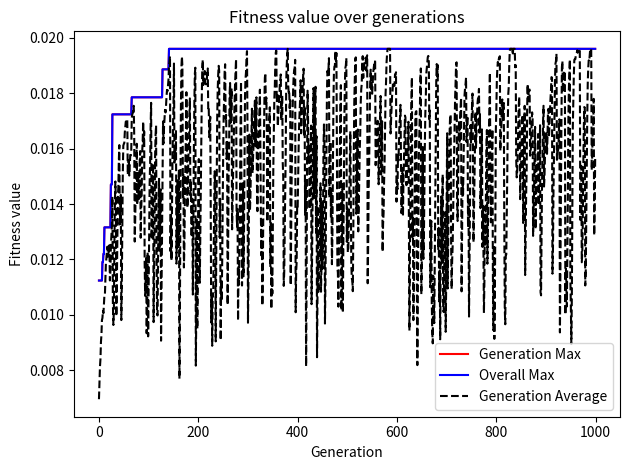

The matplotlib source for this figure:
# Copyright (c) 2019, Simon Brodeur
# All rights reserved.
#
# Redistribution and use in source and binary forms, with or without modification,
# are permitted provided that the following conditions are met:
#
#  - Redistributions of source code must retain the above copyright notice,
#    this list of conditions and the following disclaimer.
#  - Redistributions in binary form must reproduce the above copyright notice,
#    this list of conditions and the following disclaimer in the documentation
#    and/or other materials provided with the distribution.
#  - Neither the name of the copyright holder nor the names of its contributors
#    may be used to endorse or promote products derived from this software
#    without specific prior written permission.
#
# THIS SOFTWARE IS PROVIDED BY THE COPYRIGHT HOLDERS AND CONTRIBUTORS "AS IS" AND
# ANY EXPRESS OR IMPLIED WARRANTIES, INCLUDING, BUT NOT LIMITED TO, THE IMPLIED
# WARRANTIES OF MERCHANTABILITY AND FITNESS FOR A PARTICULAR PURPOSE ARE DISCLAIMED.
# IN NO EVENT SHALL THE COPYRIGHT HOLDER OR CONTRIBUTORS BE LIABLE FOR ANY DIRECT,
# INDIRECT, INCIDENTAL, SPECIAL, EXEMPLARY, OR CONSEQUENTIAL DAMAGES (INCLUDING, BUT
# NOT LIMITED TO, PROCUREMENT OF SUBSTITUTE GOODS OR SERVICES LOSS OF USE, DATA,
# OR PROFITS OR BUSINESS INTERRUPTION) HOWEVER CAUSED AND ON ANY THEORY OF LIABILITY,
# WHETHER IN CONTRACT, STRICT LIABILITY, OR TORT (INCLUDING NEGLIGENCE OR OTHERWISE)
# ARISING IN ANY WAY OUT OF THE USE OF THIS SOFTWARE, EVEN IF ADVISED OF THE
# POSSIBILITY OF SUCH DAMAGE.

# Author: Simon Brodeur <simon.brodeur@usherbrooke.ca>
# Université de Sherbrooke, APP3 S8GIA, A2019

import numpy as np
import matplotlib.pyplot as plt

########################
# Define helper functions here
########################


# usage: FITNESS = evaluateFitness(X)
#
# Evaluate the number of errors on constraints
#
# Input:
# - X, a square grid
#
# Output:
# - FITNESS, 1 / (1 + number of errors)
#
def evaluateFitness(x):

    # Compute the magic constant
    n = x.shape[0]
    magicConstant = int(n * (n ** 2 + 1) / 2)

    # Accumulate the sum of absoluate errors from the magic number
    error = 0

    # Sum of each row and column
    error += np.sum(np.abs(magicConstant - np.sum(x, axis=0)))
    error += np.sum(np.abs(magicConstant - np.sum(x, axis=1)))

    # Sum of the diagonals
    error += np.abs(magicConstant - np.sum(x.diagonal()))
    error += np.abs(magicConstant - np.sum(np.fliplr(x).diagonal()))

    return 1 / (1 + error)


# usage: POPULATION = initializePopulation(POPSIZE, N)
#
# Initialize the population as a tensor, where each individual is a square grid of integers representing magic square.
#
# Input:
# - POPSIZE, the population size.
# - N, the size of the square grid
#
# Output:
# - POPULATION, an integer tensor whose second and third dimensions correspond to encoded individuals as square grids.
#
def initializePopulation(popsize, n):
    #population = np.zeros((popsize, n, n), dtype=np.int)
    
    population = []
    for _ in range(popsize):
        population.append(np.random.permutation(n * n).reshape(n, n))

    # TODO: initialize the population [DONE]

    return np.array(population)


# usage: PAIRS = doSelection(POPULATION, FITNESS, NUMPAIRS)
#
# Select pairs of individuals from the population.
#
# Input:
# - POPULATION, an integer tensor whose second and third dimensions correspond to encoded individuals as square grids.
# - FITNESS, a vector of fitness values for the population.
# - NUMPAIRS, the number of pairs of individual to generate.
#
# Output:
# - PAIRS, an array of tuples containing pairs of individuals.
#
def doSelection(population, fitness, numPairs):
    
    probability = np.cumsum(fitness) / np.sum(fitness)

    # TODO: select pairs of individual in the population
    pairs = []
    for _ in range(numPairs):
        idx1 = np.argwhere(probability > np.random.uniform())[0][0]
        idx2 = np.argwhere(probability > np.random.uniform())[0][0]
        pairs.append((population[idx1], population[idx2]))

    return pairs


# usage: [NIND1,NIND2] = doCrossover(IND1, IND2, CROSSOVERPROB)
#
# Perform a crossover operation between two individuals, with a given probability.
#
# Input:
# - IND1, an integer matrix encoding the first individual as a square grid.
# - IND2, an integer matrix encoding the second individual as a square grid.
# - CROSSOVERPROB, the crossover probability.
#
# Output:
# - NIND1, an integer matrix encoding the first new individual as a square grid.
# - NIND2, an integer matrix encoding the second new individual as a square grid.
#
def doCrossover(ind1, ind2, crossoverProb):

#    # TODO: Perform a crossover between two individuals
#    nind1 = ind1.copy()
#    nind2 = ind2.copy()
#    
#    shape = np.shape(ind1)
#    numel = np.size(ind1)
#    cutIdx = numel // 2
#    
#    if crossoverProb > np.random.uniform():
#        nind1 = np.concatenate((np.ravel(ind1)[0:cutIdx], np.ravel(ind2)[cutIdx:numel])).reshape(shape)
#        nind2 = np.concatenate((np.ravel(ind2)[0:cutIdx], np.ravel(ind1)[cutIdx:numel])).reshape(shape)
#    
#    return nind1, nind2

    numDigits = np.prod(ind1.shape)
    nind1 = ind1.copy().ravel()
    nind2 = ind2.copy().ravel()
    if crossoverProb > np.random.uniform():
        # Initialize offsprings as unassigned
        nind1 = -1 * np.ones_like(ind1.ravel())
        nind2 = -1 * np.ones_like(ind2.ravel())

        # Select a random crossover point
        idx1 = np.random.randint(numDigits)

        # Swap the segments and assign to offsprings
        nind1[idx1:] = ind2.ravel()[idx1:]
        nind2[idx1:] = ind1.ravel()[idx1:]

        # Find unused values in parents
        mask1 = np.in1d(ind1.ravel(), nind1[idx1:], invert=True)  # First offspring
        uind1 = ind1.ravel()[np.where(mask1)]
        mask2 = np.in1d(ind2.ravel(), nind2[idx1:], invert=True)  # Second offspring
        uind2 = ind2.ravel()[np.where(mask2)]

        # Assigned unused values to offsprings, conserving the original order
        nind1[:idx1] = uind1  # First offspring
        nind2[:idx1] = uind2  # Second offspring

        # Validation
        assert np.all(nind1 >= 0) and len(np.unique(nind1) == numDigits)
        assert np.all(nind2 >= 0) and len(np.unique(nind2) == numDigits)

    # Reshape to square
    nind1 = nind1.reshape(ind1.shape)
    nind2 = nind2.reshape(ind2.shape)

    return nind1, nind2


# usage: [NPOPULATION] = doMutation(POPULATION, MUTATIONPROB)
#
# Perform a mutation operation over the entire population.
#
# Input:
# - POPULATION, an integer tensor whose second and third dimensions correspond to encoded individuals as square grids.
# - MUTATIONPROB, the mutation probability.
#
# Output:
# - NPOPULATION, the new population.
#
def doMutation(population, mutationProb):
    # TODO: Apply mutation to the population
    npopulation = population.copy()
    
    if mutationProb > np.random.uniform():
        idx1 = int(np.floor(np.random.uniform(high=np.size(population[0]))))
        idx2 = int(np.floor(np.random.uniform(high=np.size(population[0]))))
        
        for i in range(len(npopulation)):
            ind = np.ravel(npopulation[i])
            
            firstValue = ind[idx1]
            ind[idx1] = ind[idx2]
            ind[idx2] = firstValue
        
    return npopulation


########################
# Define code logic here
########################


def main():

    # Fix random number generator seed for reproducible results
    np.random.seed(0)

    # Difficulty of the problem
    # TODO: vary the level of difficulty between 3 and 8
    n = 5

    # TODO : adjust population size
    popsize = 100
    population = initializePopulation(popsize, n)

    # TODO : Adjust optimization meta-parameters
    numGenerations = 1000
    mutationProb = 0.4
    crossoverProb = 0.01
    elitismPerc = 0.1

    bestIndividual = []
    bestIndividualFitness = -1e10
    maxFitnessRecord = np.zeros((numGenerations,))
    overallMaxFitnessRecord = np.zeros((numGenerations,))
    avgMaxFitnessRecord = np.zeros((numGenerations,))

    for i in range(numGenerations):

        # Evaluate fitness function for all individuals in the population
        fitness = np.zeros((popsize,))
        for p in range(popsize):
            # Calculate fitness
            fitness[p] = evaluateFitness(population[p])

        # Save best individual across all generations
        bestFitness = np.max(fitness)
        if bestFitness > bestIndividualFitness:
            bestIndividual = population[fitness == np.max(fitness)][0]
            bestIndividualFitness = bestFitness

        # Record progress information
        maxFitnessRecord[i] = np.max(fitness)
        overallMaxFitnessRecord[i] = bestIndividualFitness
        avgMaxFitnessRecord[i] = np.mean(fitness)

        # Display progress information
        print('Generation no.%d: best fitness is %f, average is %f' %
              (i, maxFitnessRecord[i], avgMaxFitnessRecord[i]))
        print('Overall best fitness is %f' % bestIndividualFitness)

        newPopulation = []
        numPairs = int(popsize / 2)
        pairs = doSelection(population, fitness, numPairs)
        for ind1, ind2 in pairs:
            # Perform a cross-over and place individuals in the new population
            nind1, nind2 = doCrossover(ind1, ind2, crossoverProb)
            newPopulation.extend([nind1, nind2])
        newPopulation = np.array(newPopulation)

        # Apply mutation to all individuals in the population
        newPopulation = doMutation(newPopulation, mutationProb)

        # Replace current population with the new one
        # population = newPopulation.copy()
        indices = np.argsort(fitness)
        fitness = fitness[indices]
        population = population[indices]
        nbElites = int(np.ceil(elitismPerc * len(population)))
        population = np.concatenate([population[len(population) - nbElites:], newPopulation[nbElites:]])

    # Display best individual
    print('#########################')
    print('Best individual: \n', bestIndividual)
    print('#########################')

    # Display plot of fitness over generations
    fig = plt.figure()
    n = np.arange(numGenerations)
    ax = fig.add_subplot(111)
    ax.plot(n, maxFitnessRecord, '-r', label='Generation Max')
    ax.plot(n, overallMaxFitnessRecord, '-b', label='Overall Max')
    ax.plot(n, avgMaxFitnessRecord, '--k', label='Generation Average')
    ax.set_title('Fitness value over generations')
    ax.set_xlabel('Generation')
    ax.set_ylabel('Fitness value')
    ax.legend()
    fig.tight_layout()

    plt.show()


if __name__ == "__main__":
    main()
